Run: headless pygame with SDL's dummy video driver; simulated clock (each Clock.tick advances the game by its frame time, no real sleeping); random seed 0; keys injected as events and as key.get_pressed() state; no mouse input.
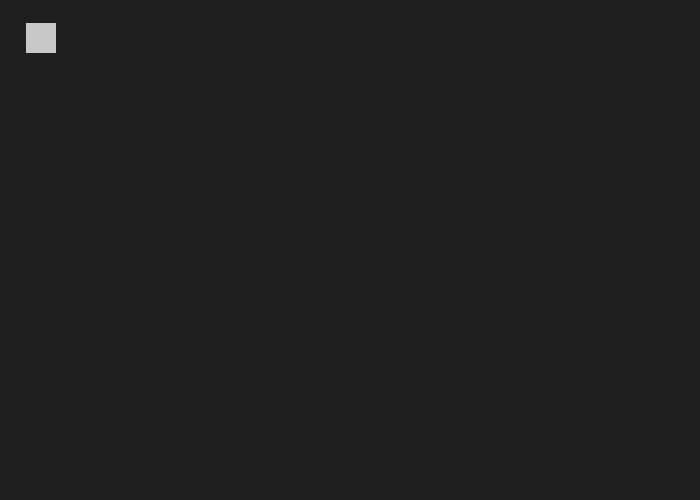
Frame 1 of 4 · flips 1–60 · no input
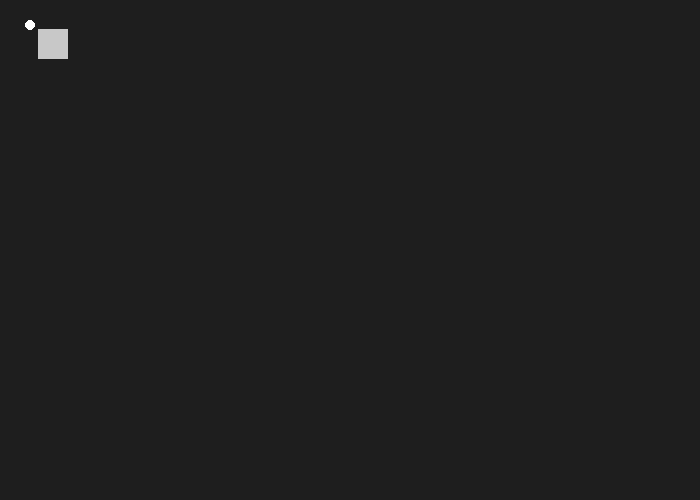
Frame 2 of 4 · flips 61–180 · tapped SPACE, RETURN · held RIGHT (→), D
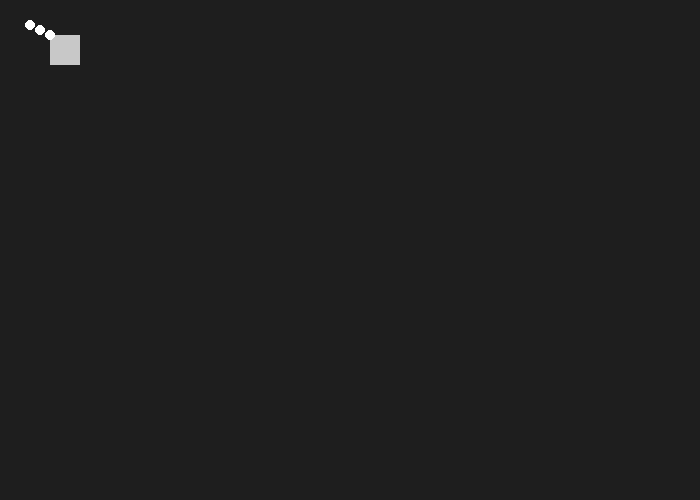
Frame 3 of 4 · flips 181–300 · held DOWN (↓), S
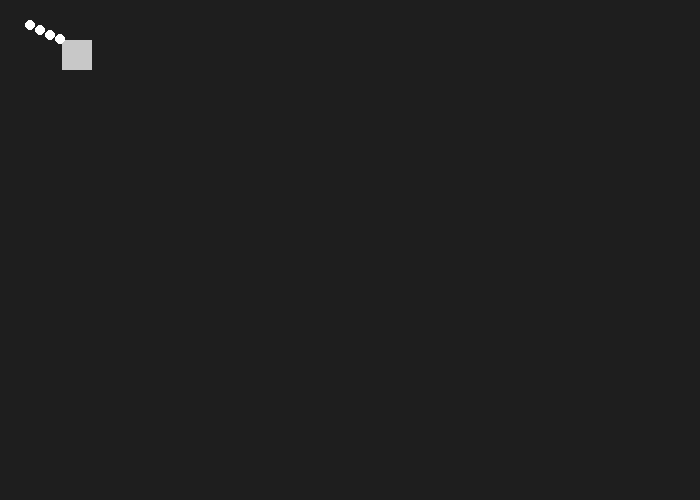
Frame 4 of 4 · flips 301–420 · held LEFT (←), A, UP (↑), W

The pygame program that drew these frames:

import pygame

pygame.init()
screen = pygame.display.set_mode((700, 500))
running = True

trail_x = []
trail_y = []

x = 20
Vx = 0.1

y = 20
Vy = 0.05

time = 0

while running:
    time += 1
    x += Vx
    y += Vy

    if (x > 670):
        Vx *= -1

    if (y > 470):
        Vy *= -1

    if (x < 0):
        Vx *= -1

    if (y < 0):
        Vy *= -1

    if (time%100 == 0):
        trail_x.append(x)
        trail_y.append(y)

        if (len(trail_x) > 150):
            trail_x.pop(0)
            trail_y.pop(0)

    for event in pygame.event.get():
        if event.type == pygame.QUIT:
            running = False
    screen.fill((30, 30, 30))
    pygame.draw.rect(screen, (200, 200, 200), (x, y, 30, 30))
    for i in range(len(trail_x)):
        pygame.draw.circle(screen, (255, 255, 255), (trail_x[i], trail_y[i]), 5)
    pygame.display.flip()

pygame.quit()
